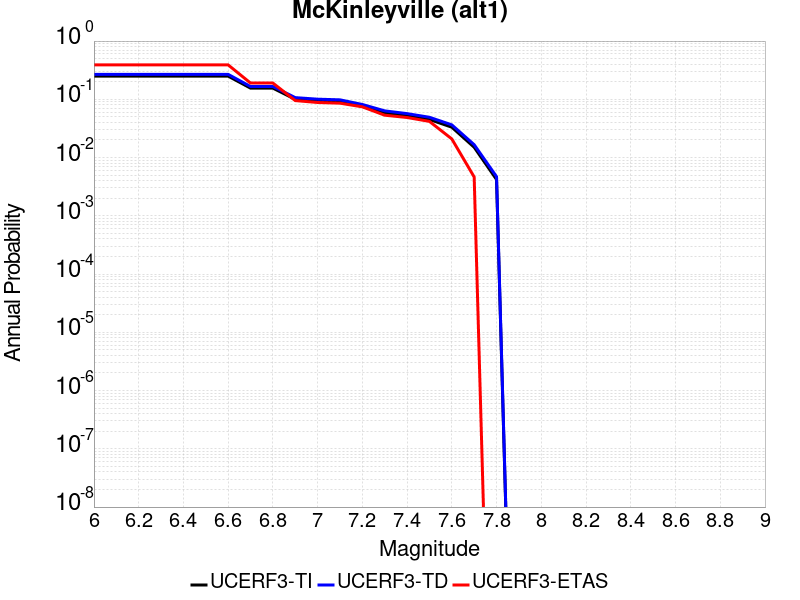

The data file committed next to this chart (first rows):
Magnitude, UCERF3-TI Prob, UCERF3-TD Prob, UCERF3-ETAS Prob
6.0, 0.25, 0.2682, 0.3898
6.1, 0.25, 0.2682, 0.3898
6.2, 0.25, 0.2682, 0.3898
6.3, 0.25, 0.2682, 0.3898
6.4, 0.25, 0.2682, 0.3898
6.5, 0.25, 0.2682, 0.3898
6.6, 0.25, 0.2682, 0.3898
6.7, 0.1556, 0.166, 0.1903
6.8, 0.1556, 0.166, 0.1903
6.9, 0.1, 0.1069, 0.09513
7.0, 0.09389, 0.1005, 0.08817
7.1, 0.09144, 0.09797, 0.08585
7.2, 0.07568, 0.08152, 0.07425
7.3, 0.05843, 0.06333, 0.05336
7.4, 0.05225, 0.0568, 0.04872
7.5, 0.04507, 0.04916, 0.04176
7.6, 0.03321, 0.03642, 0.02088
7.7, 0.01503, 0.01662, 0.00464
7.8, 0.004197, 0.004702, 0.0
